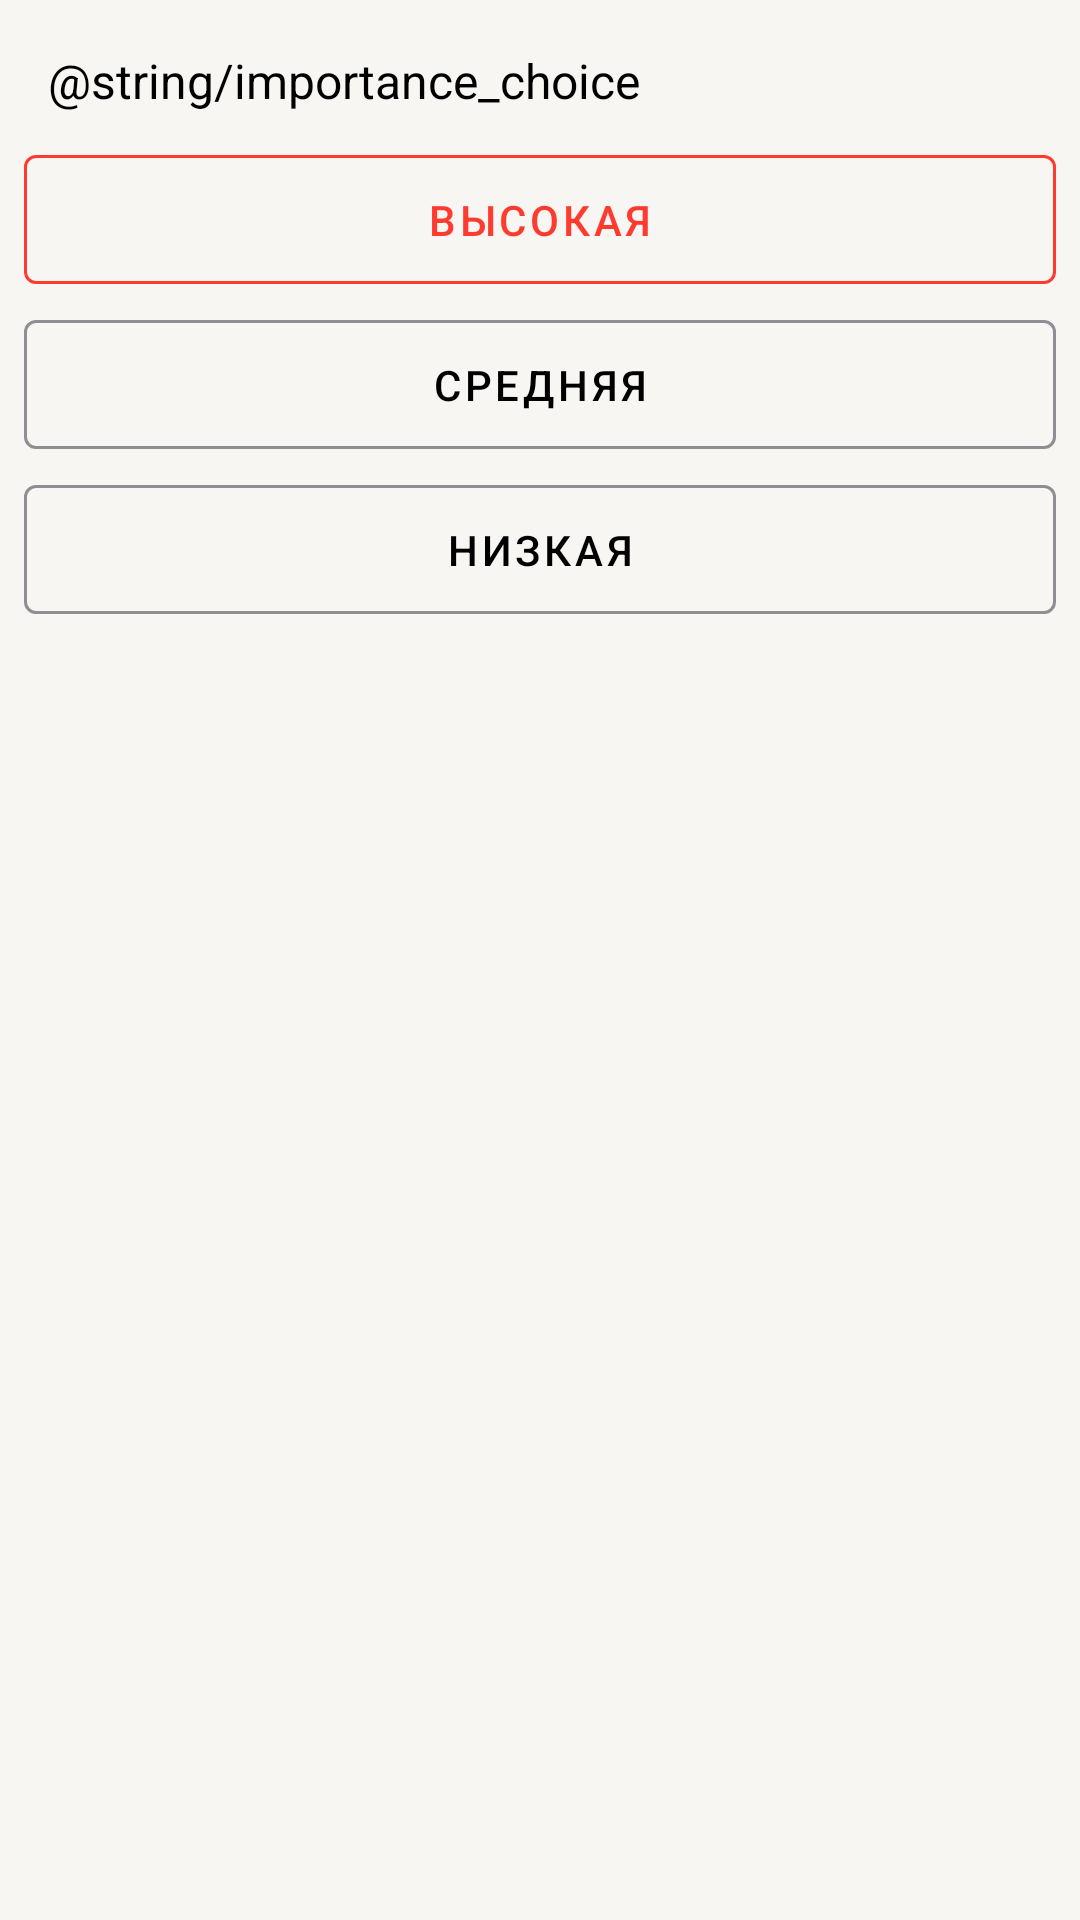

Here is an Android app screen rendered from its layout file. Give the layout XML and the strings, colors and styles it references.
<!-- AndroidManifest.xml: application theme ToDoAppStyle -->
<!-- res/layout/importance_bottom_sheet.xml -->
<?xml version="1.0" encoding="utf-8"?>
<androidx.constraintlayout.widget.ConstraintLayout
    xmlns:android="http://schemas.android.com/apk/res/android"
    xmlns:app="http://schemas.android.com/apk/res-auto"
    android:layout_width="match_parent"
    android:layout_height="match_parent"
    android:background="?attr/colorBackground">

    <TextView
        android:id="@+id/editor_importance_label"
        style="@style/TodoAppText.Regular"

        android:text="@string/importance_choice"

        android:padding="8dp"
        android:layout_margin="8dp"
        android:layout_width="0dp"

        app:layout_constraintStart_toStartOf="parent"
        app:layout_constraintEnd_toEndOf="parent"
        app:layout_constraintTop_toTopOf="parent"/>

    <com.google.android.material.button.MaterialButton
        android:id="@+id/editor_high"
        style="@style/CustomMatButton"

        android:text="@string/high_importance"
        android:textColor="?attr/colorError"
        app:strokeColor="?attr/colorError"
        app:rippleColor="?attr/colorError"

        app:layout_constraintStart_toStartOf="parent"
        app:layout_constraintEnd_toEndOf="parent"
        app:layout_constraintTop_toBottomOf="@id/editor_importance_label"/>

    <com.google.android.material.button.MaterialButton
        android:id="@+id/editor_mid"
        style="@style/CustomMatButton"

        android:text="@string/mid_importance"

        app:layout_constraintStart_toStartOf="parent"
        app:layout_constraintEnd_toEndOf="parent"
        app:layout_constraintTop_toBottomOf="@id/editor_high"/>

    <com.google.android.material.button.MaterialButton
        android:id="@+id/editor_low"
        style="@style/CustomMatButton"

        android:text="@string/low_importance"

        app:layout_constraintStart_toStartOf="parent"
        app:layout_constraintEnd_toEndOf="parent"
        app:layout_constraintTop_toBottomOf="@id/editor_mid"/>

</androidx.constraintlayout.widget.ConstraintLayout>
<!-- resources referenced by this layout -->
<resources>
  <string name="high_importance">Высокая</string>
  <string name="low_importance">Низкая</string>
  <string name="mid_importance">Средняя</string>
  <style name="CustomMatButton" parent="Widget.MaterialComponents.Button.OutlinedButton">
          <item name="android:foreground">?attr/selectableItemBackground</item>
          <item name="android:focusable">true</item>
  
          <item name="strokeWidth">1dp</item>
          <item name="strokeColor">@color/outline_color</item>
          <item name="elevation">4dp</item>
  
          <item name="rippleColor">@color/ripple_color</item>
  
          <item name="android:textColor">?attr/colorOnBackground</item>
  
          <item name="android:layout_height">55dp</item>
          <item name="android:layout_width">0dp</item>
          <item name="android:layout_marginStart">8dp</item>
          <item name="android:layout_marginEnd">8dp</item>
      </style>
  <style name="TodoAppText.Regular">
          <item name="android:textSize">16sp</item>
      </style>
  <style name="ToDoAppStyle" parent="Theme.MaterialComponents.DayNight">
          <item name="colorPrimary">@color/bright_blue</item>
          <item name="colorOnPrimary">@color/dim_white</item>
  
          <item name="colorSecondary">@color/bright_blue</item>
          <item name="colorOnSecondary">@color/gray</item>
  
          <item name="colorAccent">@color/bright_blue</item>
          <item name="colorError">@color/red</item>
          <item name="colorOnError">@color/green</item>
  
          <item name="colorBackground">@color/dim_white</item>
          <item name="colorSurface">@color/white</item>
  
          <item name="colorOnBackground">@color/black</item>
          <item name="colorOnSurface">@color/black_T4D</item>
      </style>
  <color name="outline_color">@color/gray</color>
  <color name="ripple_color">@color/gray</color>
  <color name="bright_blue">#0A84FF</color>
  <color name="dim_white">#F7F6F2</color>
  <color name="gray">#8E8E93</color>
  <color name="red">#FF3B30</color>
  <color name="green">#32D74B</color>
  <color name="white">#FFFFFF</color>
  <color name="black">#000000</color>
  <color name="black_T4D">#4D000000</color>
</resources>
